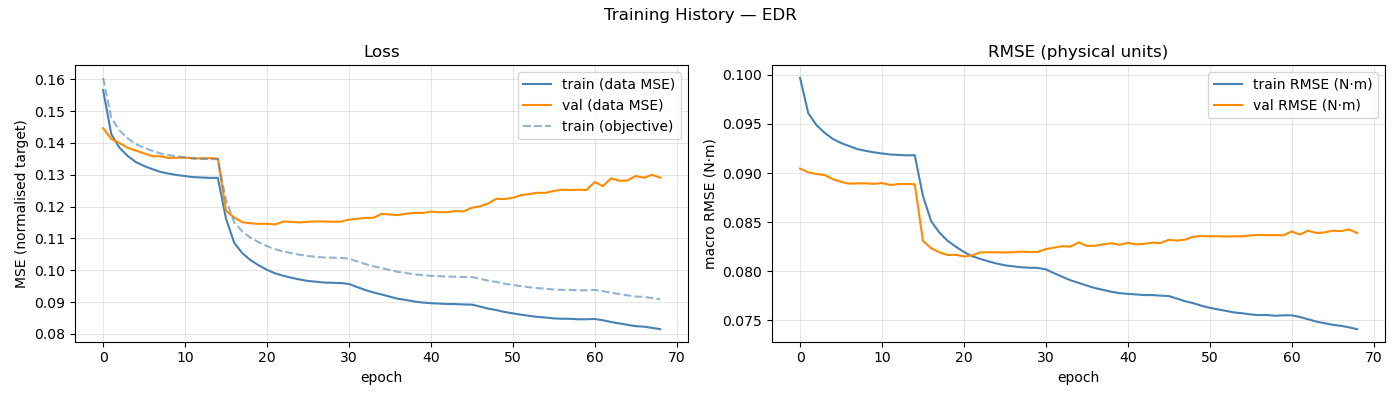

Data behind this chart, as committed beside it:
epoch, train_loss, val_loss, train_rmse, val_rmse, train_loss_obj, mean_abs_delta_g, mean_frob_delta_M, mean_abs_delta_C_qd, mean_abs_delta_tau_f
1, 0.1565, 0.1446, 0.09968, 0.09045, 0.1604, 7.97887418e-02, 5.32420789e-04, 1.49583920e-04, 7.91610004e-02
2, 0.1427, 0.1412, 0.09608, 0.09007, 0.1478, 9.37139670e-02, 5.32769947e-04, 1.49355465e-04, 9.48795237e-02
3, 0.1385, 0.1399, 0.09488, 0.08989, 0.1439, 1.00032392e-01, 5.32200861e-04, 1.49549091e-04, 9.75237851e-02
4, 0.1359, 0.1385, 0.09409, 0.08979, 0.1415, 1.04495543e-01, 5.32372403e-04, 1.49632606e-04, 9.80834010e-02
5, 0.134, 0.1376, 0.09347, 0.08938, 0.1396, 1.07726510e-01, 5.32573583e-04, 1.49490740e-04, 9.85214666e-02
6, 0.1327, 0.1367, 0.09305, 0.0891, 0.1385, 1.10060798e-01, 5.32359229e-04, 1.49698040e-04, 9.89304955e-02
7, 0.1318, 0.1358, 0.09274, 0.08892, 0.1375, 1.11806515e-01, 5.32325233e-04, 1.49594824e-04, 9.88752284e-02
8, 0.1309, 0.1358, 0.09243, 0.08894, 0.1367, 1.13020739e-01, 5.32140296e-04, 1.49524168e-04, 9.91193167e-02
9, 0.1303, 0.1353, 0.09225, 0.08895, 0.1361, 1.13487031e-01, 5.32645760e-04, 1.49599527e-04, 9.93278655e-02
10, 0.1299, 0.1353, 0.0921, 0.08889, 0.1358, 1.14746604e-01, 5.32393309e-04, 1.49534627e-04, 9.92556002e-02
11, 0.1296, 0.1354, 0.09199, 0.08898, 0.1354, 1.14583751e-01, 5.32169163e-04, 1.49422554e-04, 9.92209341e-02
12, 0.1293, 0.1351, 0.09188, 0.08878, 0.1351, 1.15319993e-01, 5.32428826e-04, 1.49433722e-04, 9.92327547e-02
13, 0.1291, 0.1351, 0.09184, 0.08887, 0.135, 1.15558124e-01, 5.32545533e-04, 1.49656264e-04, 9.91770190e-02
14, 0.129, 0.1352, 0.0918, 0.08888, 0.1349, 1.15470244e-01, 5.32406644e-04, 1.49490559e-04, 9.92511094e-02
15, 0.129, 0.1351, 0.09181, 0.08886, 0.1349, 1.15823958e-01, 5.32497287e-04, 1.49616216e-04, 9.92265390e-02
16, 0.1162, 0.1186, 0.08766, 0.08309, 0.122, 1.17332171e-01, 1.33428862e-01, 6.56328754e-02, 6.87505710e-02
17, 0.1086, 0.1166, 0.0851, 0.08234, 0.1151, 1.21322567e-01, 1.50770540e-01, 8.92194260e-02, 5.78834072e-02
18, 0.1053, 0.1151, 0.08394, 0.08193, 0.1121, 1.24335517e-01, 1.58803933e-01, 9.40872227e-02, 5.62655718e-02
19, 0.1032, 0.1148, 0.08311, 0.08166, 0.1102, 1.26974512e-01, 1.62212140e-01, 9.68408664e-02, 5.53102207e-02
20, 0.1015, 0.1146, 0.08251, 0.08168, 0.1088, 1.29258579e-01, 1.65151586e-01, 9.89005860e-02, 5.43731323e-02
21, 0.1001, 0.1146, 0.08197, 0.08151, 0.1076, 1.31025051e-01, 1.67249159e-01, 1.00351013e-01, 5.39593719e-02
22, 0.09903, 0.1144, 0.08154, 0.08162, 0.1066, 1.32227185e-01, 1.69399781e-01, 1.01299691e-01, 5.37494421e-02
23, 0.09826, 0.1153, 0.08126, 0.08192, 0.1059, 1.33264899e-01, 1.69353432e-01, 1.02041121e-01, 5.35405189e-02
24, 0.09762, 0.1152, 0.08101, 0.08193, 0.1053, 1.34237719e-01, 1.70963347e-01, 1.02607629e-01, 5.32216208e-02
25, 0.09709, 0.115, 0.08078, 0.08193, 0.1049, 1.34890786e-01, 1.71222358e-01, 1.02991792e-01, 5.31582451e-02
26, 0.09665, 0.1152, 0.08061, 0.08192, 0.1045, 1.35164709e-01, 1.71826583e-01, 1.03232183e-01, 5.31978509e-02
27, 0.09639, 0.1153, 0.0805, 0.08194, 0.1042, 1.35777849e-01, 1.72368750e-01, 1.03331418e-01, 5.29858328e-02
28, 0.09614, 0.1153, 0.08041, 0.082, 0.104, 1.36030505e-01, 1.72584880e-01, 1.03536827e-01, 5.29186720e-02
29, 0.09606, 0.1152, 0.08036, 0.08196, 0.104, 1.36184450e-01, 1.72914129e-01, 1.03631458e-01, 5.30387255e-02
30, 0.096, 0.1153, 0.08034, 0.08197, 0.1039, 1.36250584e-01, 1.72476812e-01, 1.03658444e-01, 5.30227916e-02
31, 0.09569, 0.1159, 0.0802, 0.08226, 0.1036, 1.36920129e-01, 1.73587425e-01, 1.03850941e-01, 5.29889736e-02
32, 0.09473, 0.1162, 0.07981, 0.0824, 0.1028, 1.38437824e-01, 1.74482979e-01, 1.04315733e-01, 5.28976398e-02
33, 0.09378, 0.1165, 0.07944, 0.08256, 0.102, 1.39617158e-01, 1.75129801e-01, 1.04838568e-01, 5.27968354e-02
34, 0.09302, 0.1165, 0.07908, 0.08251, 0.1013, 1.40622501e-01, 1.76100588e-01, 1.05312336e-01, 5.27104237e-02
35, 0.09239, 0.1177, 0.07882, 0.08293, 0.1007, 1.41732750e-01, 1.76102795e-01, 1.05683652e-01, 5.24516298e-02
36, 0.09169, 0.1175, 0.07855, 0.08258, 0.1001, 1.42376933e-01, 1.77048980e-01, 1.05898943e-01, 5.27094742e-02
37, 0.09104, 0.1173, 0.07829, 0.0826, 0.09949, 1.43158974e-01, 1.77749966e-01, 1.06145939e-01, 5.25930608e-02
38, 0.09065, 0.1178, 0.0781, 0.08274, 0.09913, 1.43839054e-01, 1.77394055e-01, 1.06363929e-01, 5.26831539e-02
39, 0.09019, 0.118, 0.07792, 0.08286, 0.09871, 1.44210925e-01, 1.78173195e-01, 1.06361696e-01, 5.26422682e-02
40, 0.08987, 0.118, 0.07777, 0.08269, 0.09844, 1.44645784e-01, 1.78366051e-01, 1.06600954e-01, 5.27492393e-02
41, 0.08966, 0.1184, 0.0777, 0.08289, 0.09824, 1.44913605e-01, 1.78651530e-01, 1.06737597e-01, 5.26750709e-02
42, 0.08954, 0.1182, 0.07765, 0.08274, 0.09814, 1.44985846e-01, 1.78977029e-01, 1.06778003e-01, 5.26680810e-02
43, 0.0894, 0.1183, 0.07758, 0.0828, 0.098, 1.44990727e-01, 1.78516087e-01, 1.06784799e-01, 5.26651338e-02
44, 0.08939, 0.1186, 0.07758, 0.08291, 0.098, 1.44991497e-01, 1.78765951e-01, 1.06845552e-01, 5.26329061e-02
45, 0.08926, 0.1185, 0.07752, 0.08288, 0.09787, 1.45288807e-01, 1.78369512e-01, 1.06801037e-01, 5.26242932e-02
46, 0.08921, 0.1196, 0.07748, 0.08321, 0.09786, 1.45749562e-01, 1.78923696e-01, 1.06966604e-01, 5.27548295e-02
47, 0.08861, 0.1201, 0.07722, 0.08313, 0.09732, 1.46314326e-01, 1.79420303e-01, 1.07259331e-01, 5.30252345e-02
48, 0.08795, 0.121, 0.07695, 0.08322, 0.09673, 1.47280078e-01, 1.79460764e-01, 1.07527602e-01, 5.31073721e-02
49, 0.0875, 0.1224, 0.07676, 0.08352, 0.09631, 1.47464030e-01, 1.80179814e-01, 1.07703544e-01, 5.32460471e-02
50, 0.0869, 0.1224, 0.0765, 0.08359, 0.09577, 1.48266383e-01, 1.80189326e-01, 1.07711625e-01, 5.32742077e-02
51, 0.08646, 0.1228, 0.07628, 0.08356, 0.09538, 1.48656337e-01, 1.80409665e-01, 1.07854513e-01, 5.34468352e-02
52, 0.08606, 0.1236, 0.07613, 0.08357, 0.09503, 1.49444151e-01, 1.80880484e-01, 1.08080390e-01, 5.34789908e-02
53, 0.08567, 0.1239, 0.07597, 0.08354, 0.09466, 1.49525879e-01, 1.81157390e-01, 1.08081023e-01, 5.36290281e-02
54, 0.08536, 0.1243, 0.07581, 0.08355, 0.09438, 1.50136172e-01, 1.80742437e-01, 1.08090698e-01, 5.37680003e-02
55, 0.08516, 0.1243, 0.07573, 0.08356, 0.09423, 1.50472049e-01, 1.81725603e-01, 1.08380984e-01, 5.36748770e-02
56, 0.08487, 0.1249, 0.07561, 0.08365, 0.09395, 1.50658800e-01, 1.82001191e-01, 1.08440464e-01, 5.36281173e-02
57, 0.08478, 0.1253, 0.07554, 0.0837, 0.09384, 1.50651891e-01, 1.81704555e-01, 1.08431905e-01, 5.36357793e-02
58, 0.08476, 0.1252, 0.07555, 0.08368, 0.09384, 1.50815928e-01, 1.81432909e-01, 1.08452922e-01, 5.36320662e-02
59, 0.0846, 0.1253, 0.07548, 0.08368, 0.0937, 1.50861827e-01, 1.81924459e-01, 1.08457734e-01, 5.36533643e-02
60, 0.08461, 0.1252, 0.07552, 0.08365, 0.0937, 1.50835633e-01, 1.81656800e-01, 1.08543590e-01, 5.36304050e-02
... 9 more rows
